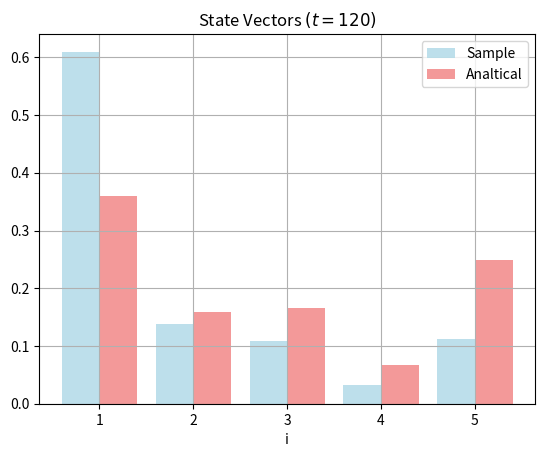

Source code (Python):
import numpy as np
import matplotlib.pyplot as plt
from scipy import stats
from collections import Counter

def make_dist(p):
    
    counts = [p.count(i)/len(p) for i in range(5)]
    
    return counts
    
def doChi2(observed, expected):

    _, p_val = stats.chisquare(f_obs=observed, f_exp=expected)

    return p_val


def get_state_vector(P, t):

    # Making use of Markov Property
    
    P_t = np.linalg.matrix_power(P, t)
    p0 = np.array([1,0,0,0,0])

    return np.dot(p0, P_t) 


    
# Markov Chain Monte Carlo

def MCMC():

    P = np.array([[0.9915, 0.005, 0.0025, 0, 0.001],
                  [0, 0.986, 0.005, 0.004, 0.005],
                  [0, 0, 0.992, 0.003, 0.005],
                  [0, 0, 0, 0.991, 0.009],
                  [0, 0, 0, 0, 1]])
    
    N = len(P[0])  
    
    # initial state
    
    states = [0]
    
    for _ in range(120): # t = 0 -> 120

        currrent_state = states[-1] # Current state (as defined by previous transition)

        # performing transition

        transition_probabilities = P[currrent_state]
        new_state = np.random.choice(list(range(N)), p = transition_probabilities) # New column

        # Updating

        states.append(new_state)


    return states

def get_samples(n):
    
    observed = np.zeros(5)
    t = 120
    
    
    P = np.array([[0.9915, 0.005, 0.0025, 0, 0.001],
                  [0, 0.986, 0.005, 0.004, 0.005],
                  [0, 0, 0.992, 0.003, 0.005],
                  [0, 0, 0, 0.991, 0.009],
                  [0, 0, 0, 0, 1]])
    expected = get_state_vector(P, t)

    for i in range(n):
        
        if i%100==0:
            print(f"simulated {i} samples")
        
        sequence_of_states = MCMC()
        state_vector = np.array(make_dist(sequence_of_states))
        observed += state_vector

    observed = observed/n # Mean state vector
    
    
    print(f"Observed: {observed}")
    print(f"Expected: {expected}")

    x = np.array(list(range(1, len(observed)+1)))

    plt.bar(x-0.2, observed, color="lightblue", label="Sample",alpha=0.8, width=0.4, align='center')
    plt.bar(x+0.2, expected,  color="lightcoral", label="Analtical", alpha=0.8, width=0.4, align='center')
    plt.xticks(x)
    plt.xlabel(r"i")
    plt.title("State Vectors "+r"$(t=120)$")
    plt.legend()
    plt.grid()
    plt.show()

    

    p = doChi2(observed, expected)
    print("chi-2 test:")
    print(f"P-value: {p}")


    


    
if __name__=="__main__":
    get_samples(1000)

    





